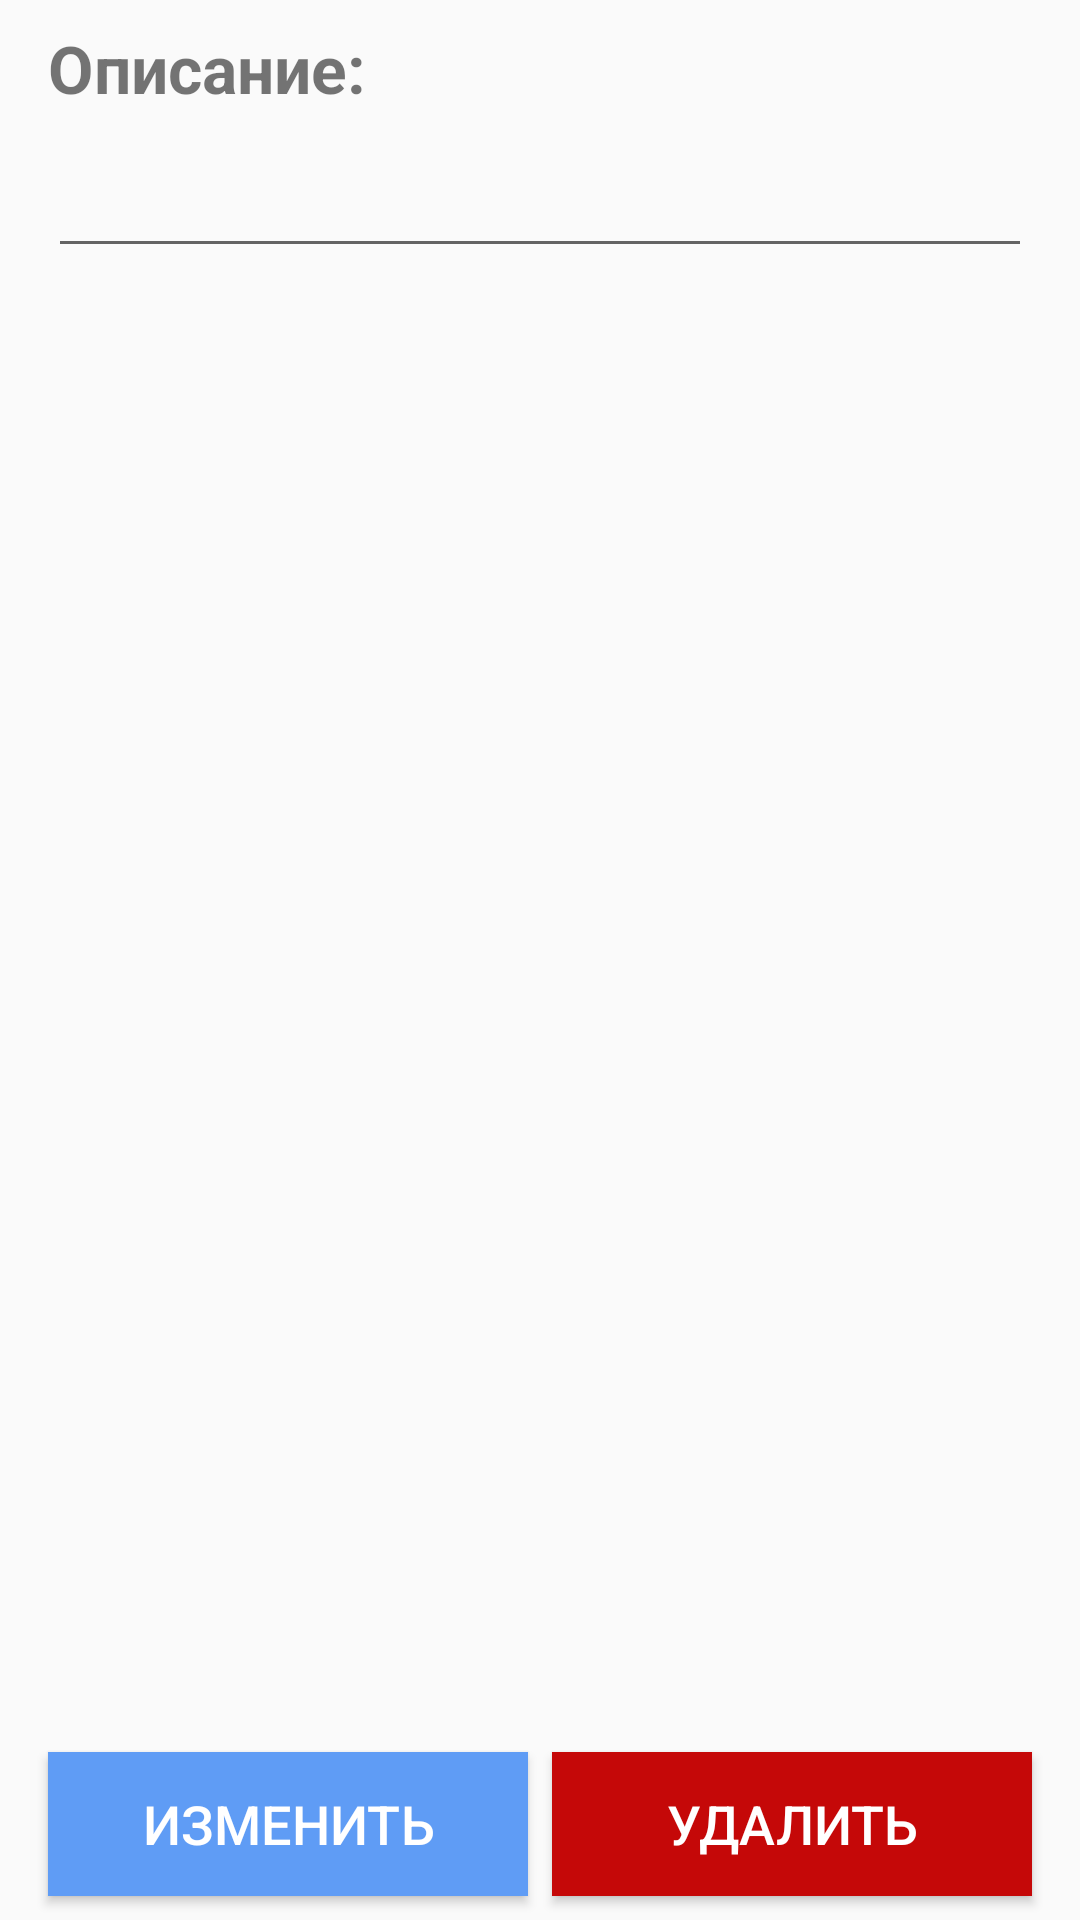

Produce the Android XML layout that renders to this screen, including the resource entries it uses.
<!-- AndroidManifest.xml: application theme AppTheme -->
<!-- res/layout/activity_task_view.xml -->
<?xml version="1.0" encoding="utf-8"?>
<layout xmlns:android="http://schemas.android.com/apk/res/android" xmlns:app="http://schemas.android.com/apk/res-auto"
        xmlns:tools="http://schemas.android.com/tools">
    <androidx.constraintlayout.widget.ConstraintLayout
            android:layout_width="match_parent"
            android:layout_height="match_parent"
            tools:context=".Activity.TaskViewActivity">

        <TextView
                android:text="Название задачи:"
                android:layout_width="wrap_content"
                android:layout_height="wrap_content" android:id="@+id/textName"
                android:textSize="22sp" android:layout_marginTop="16dp"
                app:layout_constraintTop_toTopOf="parent" app:layout_constraintStart_toStartOf="parent"
                android:layout_marginStart="16dp" android:textStyle="bold" android:visibility="gone"/>
        <EditText
                android:layout_width="0dp"
                android:layout_height="wrap_content"
                android:inputType="textPersonName"
                android:ems="10"
                android:id="@+id/textViewTaskName"
                app:layout_constraintStart_toStartOf="parent"
                android:layout_marginStart="16dp" android:textSize="20sp" android:layout_marginEnd="16dp"
                app:layout_constraintEnd_toEndOf="parent" android:textColor="@color/colorAccent"
                app:layout_constraintHorizontal_bias="0.0"
                android:layout_marginTop="8dp" app:layout_constraintTop_toBottomOf="@+id/textName"
                android:visibility="gone"/>
        <TextView
                android:text="Описание:"
                android:layout_width="wrap_content"
                android:layout_height="wrap_content" android:id="@+id/textDescription"
                android:textSize="22sp"
                app:layout_constraintStart_toStartOf="parent"
                android:layout_marginStart="16dp" android:textStyle="bold" android:layout_marginTop="8dp"
                app:layout_constraintTop_toBottomOf="@+id/textViewTaskName"/>
        <EditText
                android:layout_width="0dp"
                android:layout_height="wrap_content"
                android:ems="10"
                android:id="@+id/textViewTaskDescription"
                app:layout_constraintStart_toStartOf="parent"
                android:layout_marginStart="16dp" android:textSize="20sp" android:layout_marginEnd="16dp"
                app:layout_constraintEnd_toEndOf="parent" android:textColor="@color/colorAccent"
                app:layout_constraintHorizontal_bias="0.0" android:layout_marginTop="8dp"
                app:layout_constraintTop_toBottomOf="@+id/textDescription" android:inputType="textMultiLine"/>
        <Button
                android:text="Удалить"
                android:layout_width="0dp"
                android:layout_height="wrap_content" android:id="@+id/btnDeleteTask"
                app:layout_constraintTop_toBottomOf="@+id/textViewTaskDescription" android:layout_marginBottom="8dp"
                app:layout_constraintBottom_toBottomOf="parent" app:layout_constraintEnd_toEndOf="parent"
                android:layout_marginEnd="16dp"
                app:layout_constraintVertical_bias="1.0" app:layout_constraintStart_toEndOf="@+id/btnEditTask"
                android:layout_marginStart="8dp" app:layout_constraintHorizontal_bias="0.0"
                android:background="@color/btn_delete" android:textSize="18sp"
                android:textColor="@android:color/background_light" android:visibility="visible"
        />
        <Button
                android:text="Изменить"
                android:layout_width="0dp"
                android:layout_height="wrap_content"
                app:layout_constraintTop_toBottomOf="@+id/textViewTaskDescription"
                app:layout_constraintStart_toStartOf="parent" android:layout_marginStart="16dp"
                app:layout_constraintEnd_toStartOf="@+id/btnDeleteTask"
                android:textSize="18sp" android:background="@color/button_sign_on"
                android:textColor="@android:color/background_light" android:visibility="visible"
                android:layout_marginBottom="8dp" app:layout_constraintBottom_toBottomOf="parent"
                app:layout_constraintVertical_bias="1.0" android:id="@+id/btnEditTask"/>
        <Button
                android:text="Сохранить"
                android:layout_width="0dp"
                android:layout_height="wrap_content" android:id="@+id/btnSaveTask"
                app:layout_constraintStart_toStartOf="parent" android:layout_marginStart="16dp"
                android:layout_marginBottom="8dp" app:layout_constraintBottom_toBottomOf="parent"
                android:layout_marginTop="8dp" app:layout_constraintTop_toBottomOf="@+id/textViewTaskDescription"
                app:layout_constraintVertical_bias="0.986"
                android:background="@color/button_sign_on" android:textSize="18sp"
                android:textColor="@android:color/background_light" android:visibility="gone"
                android:layout_marginEnd="16dp" app:layout_constraintEnd_toEndOf="parent"/>
    </androidx.constraintlayout.widget.ConstraintLayout>
</layout>
<!-- resources referenced by this layout -->
<resources>
  <color name="btn_delete">#C50808</color>
  <color name="button_sign_on">#5F9CF5</color>
  <color name="colorAccent">#000000</color>
  <style name="AppTheme" parent="Theme.AppCompat.Light.DarkActionBar">
          
          <item name="colorPrimary">@color/colorPrimary</item>
          <item name="colorPrimaryDark">@color/colorPrimaryDark</item>
          <item name="colorAccent">@color/colorAccent</item>
      </style>
  <color name="colorPrimary">#488EFF</color>
  <color name="colorPrimaryDark">#000000</color>
</resources>
